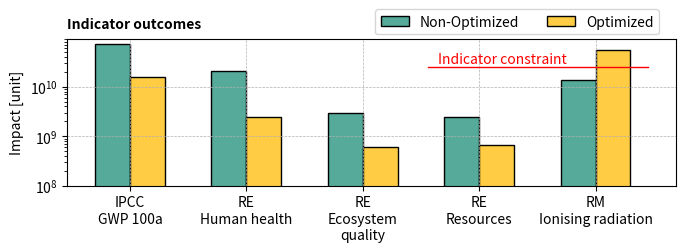

Write Python code to recreate this figure. (Note: this script raises an exception after producing the figure.)
import matplotlib.pyplot as plt
import pandas as pd
import numpy as np

# Non-optimized and optimized data
data = {
    'Impact Category': ['IPCC\nGWP 100a', 'RE\nHuman health', 'RE\nEcosystem\nquality', 'RE\nResources', 'RM\nIonising radiation'],
    'Non-Optimized': [7.254725e+10, 2.066171e+10, 2.945184e+09, 2.439436e+09, 1.371322e+10],
    'Optimized': [1.599836e+10, 2.410592e+09, 6.219297e+08, 6.763921e+08, 5.414918e+10]
}

df = pd.DataFrame(data)

# Plot setup
fig, ax = plt.subplots(figsize=(7.08661, 2.8))

# Bar plot with log scale
barWidth = 0.3
r = np.arange(len(df['Impact Category']))
r1 = [x - barWidth/2 for x in r]
r2 = [x + barWidth/2 for x in r]

# Creating the bars for non-optimized and optimized
plt.bar(r1, df['Non-Optimized'], color='#5A9', width=barWidth, edgecolor='black', label='Non-Optimized')  # Adjusted color for better visibility
plt.bar(r2, df['Optimized'], color='#FC4', width=barWidth, edgecolor='black', label='Optimized')  # Adjusted color for better visibility

ax.text(0.0, 1.15, 'Indicator outcomes', transform=ax.transAxes, fontsize=10, va='top', ha='left', fontweight='bold')

# Set the constraint value and determine the positions for the line
constraint_value = 2.5e10  # Adjust this value to the level of your constraint
bar_position = r[4]  # Assuming 'Ionising Radiation' is the fifth category in the dataframe
bar_left_edge = bar_position - barWidth*4.8
bar_right_edge = bar_position + barWidth*1.5

# Draw a red horizontal line segment for the 'Ionising Radiation' indicator constraint
ax.plot([bar_left_edge, bar_right_edge], [constraint_value, constraint_value], color='r', linestyle='-', linewidth=1)

# Annotate with a green arrow pointing down
ax.annotate('Indicator constraint', xy=(bar_position, constraint_value), xytext=(bar_position*0.8, constraint_value*1.2),
            fontsize=10, color='r', horizontalalignment='center')


# Adding properties and log scale
ax.set_yscale('log')
ax.set_ylim(bottom=1e8)  # Adjust the limit to avoid squeezing the bars too much
ax.set_ylabel('Impact [unit]', fontsize=10)  # Increased font size
ax.set_xticks(r)
ax.set_xticklabels(df['Impact Category'], fontsize=10, ha="center")  # Rotated for better fit and increased font size

# Improving the legend
handles, labels = ax.get_legend_handles_labels()
plt.legend(loc='upper left', bbox_to_anchor=(0.495, 1.25), ncol=2)

# Setting the grid on y-axis
plt.grid(True, which="both", ls="--", linewidth=0.5)
ax.grid(False, which='minor', axis='both')

# Improve overall layout
plt.tight_layout()

# Save the figure with a transparent background
plt.savefig(r'Output/Figure S2a', dpi=500, bbox_inches='tight', transparent=True)
plt.show()

import matplotlib.pyplot as plt
import pandas as pd
import numpy as np

# Non-optimized and optimized data
data = {
    'Impact Category': ['Spoil\nfrom\nlignite\nmining', 'Deionised\nwater\nproduction', 'Nuclear\nfuel\nelement'],
    'Non-Optimized': [4.76912e+11, 1.58056e+11, 36031.8766],
    'Optimized': [20831337787, 2.77087e+11, 211273.4503]
}

df = pd.DataFrame(data)

# Plot setup
fig, ax = plt.subplots(figsize=(4, 3.3))

# Bar plot with log scale
barWidth = 0.3
r = np.arange(len(df['Impact Category']))
r1 = [x - barWidth/2 for x in r]
r2 = [x + barWidth/2 for x in r]

# Creating the bars for non-optimized and optimized
plt.bar(r1, df['Non-Optimized'], color='#5A9', width=barWidth, edgecolor='black', label='Non-Optimized')  # Adjusted color for better visibility
plt.bar(r2, df['Optimized'], color='#FC4', width=barWidth, edgecolor='black', label='Optimized')  # Adjusted color for better visibility

# Adding properties and log scale
ax.set_yscale('log')
ax.set_ylabel('Technosphere exchange [kg]', fontsize=12)
ax.set_xticks(r)
ax.set_xticklabels(df['Impact Category'], fontsize=10, ha="center")

# Adjust the limits to be more suitable for a log scale and your data
ax.set_ylim([1e4, 8e12])

# Setting the grid on y-axis
plt.grid(True, which="both", ls="--", linewidth=0.5)
ax.grid(False, which='minor', axis='both')

# Adding the legend
handles, labels = ax.get_legend_handles_labels()

ax.text(0.0, 1.1, 'Technosphere flows', transform=ax.transAxes, fontsize=10, va='top', ha='left', fontweight='bold')

# Set the constraint value and determine the positions for the line
constraint_value = 9e4  # Adjust this value to the level of your constraint
bar_position = r[2]  # Assuming 'Ionising Radiation' is the fifth category in the dataframe
bar_left_edge = bar_position - barWidth*1.5
bar_right_edge = bar_position + barWidth*1.5

# Draw a red horizontal line segment for the 'Ionising Radiation' indicator constraint
ax.plot([bar_left_edge, bar_right_edge], [constraint_value, constraint_value], color='r', linestyle='-', linewidth=1)

# Annotate with a green arrow pointing down
ax.annotate('Capacity\nconstraint', xy=(bar_position, constraint_value), xytext=(bar_position*0.9, constraint_value*5),
            fontsize=10, color='r', horizontalalignment='center')

# Adjust subplot parameters to give the plot more room
plt.subplots_adjust(left=0.15, right=0.95, top=0.85, bottom=0.15)

# Show plot
plt.tight_layout()
plt.savefig('Output/Figure S2b', dpi=500, bbox_inches='tight', transparent=True)
plt.show()

import matplotlib.pyplot as plt
import pandas as pd
import numpy as np

# Non-optimized and optimized data
data = {
    'Impact Category': ['Radon-222', 'CO$_2$', 'Forest\ntransformation\n\n'],
    'Non-Optimized': [9.12695e+12, 6.55397e+10, 1.53779e+6],
    'Optimized': [3.68734e+13, 5.30527e+9, 1.02824e+6]
}

df = pd.DataFrame(data)

# Plot setup
fig, ax = plt.subplots(figsize=(4, 3.3))

# Bar plot with log scale
barWidth = 0.3
r = np.arange(len(df['Impact Category']))
r1 = [x - barWidth/2 for x in r]
r2 = [x + barWidth/2 for x in r]

# Creating the bars for non-optimized and optimized
plt.bar(r1, df['Non-Optimized'], color='#5A9', width=barWidth, edgecolor='black', label='Non-Optimized')  # Adjusted color for better visibility
plt.bar(r2, df['Optimized'], color='#FC4', width=barWidth, edgecolor='black', label='Optimized')  # Adjusted color for better visibility

# Adding properties and log scale
ax.set_yscale('log')
ax.set_ylabel('Biosphere exchange [unit]', fontsize=12)
ax.set_xticks(r)
ax.set_xticklabels(df['Impact Category'], fontsize=10, ha="center")

# Adjust the limits to be more suitable for a log scale and your data
ax.set_ylim([1e4, 1e14])

# Adding the bold title inside the plot area
ax.text(0.0, 1.1, 'Environmental flows', transform=ax.transAxes, fontsize=10, va='top', ha='left', fontweight='bold')

# Set the constraint value and determine the positions for the line
constraint_value = 2e13  # Adjust this value to the level of your constraint
bar_position = r[0]  # Assuming 'Ionising Radiation' is the fifth category in the dataframe
bar_left_edge = bar_position - barWidth*1.5
bar_right_edge = bar_position + barWidth*6

# Draw a red horizontal line segment for the 'Ionising Radiation' indicator constraint
ax.plot([bar_left_edge, bar_right_edge], [constraint_value, constraint_value], color='r', linestyle='-', linewidth=1)

# Annotate with a green arrow pointing down
ax.annotate('Environmental flow\nconstraint', xy=(bar_position, constraint_value), xytext=(bar_position+1.1, constraint_value*0.03),
            fontsize=10, color='r', horizontalalignment='center')

# Setting the grid on y-axis
plt.grid(True, which="both", ls="--", linewidth=0.5)
ax.grid(False, which='minor', axis='both')

# Adjust subplot parameters to give the plot more room
plt.subplots_adjust(left=0.15, right=0.95, top=0.85, bottom=0.15)

# Show plot
plt.tight_layout()
plt.savefig('Output/Figure S2c', dpi=500, bbox_inches='tight', transparent=True)
plt.show()

